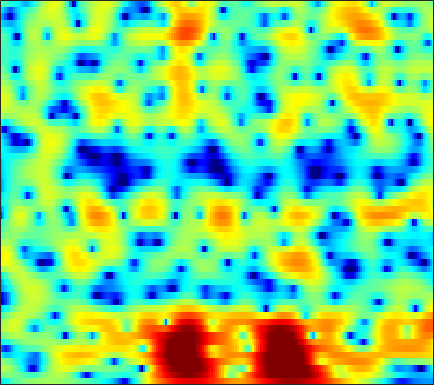

The data file committed next to this chart (first rows):
-6.5304, -5.6071, -4.5538, -3.6695, -3.0907, -2.4246, -1.8561, -1.4874, -1.0492, -0.66019, -0.32955, -0.11023, 0.14918, 0.37618, 0.52715, 0.70534, 0.85937, 0.95879, 1.0751, 1.1749, 1.2514, 1.293, 1.3222, 1.3335
-0.3199, -0.175, -0.03842, 0.02217, 0.0111, -0.08057, -0.2638, -0.4602, -0.7905, -1.192, -1.635, -1.969, -2.369, -2.648, -2.734, -2.642, -2.308, -1.932, -1.323, -0.6536, 0.0047, 0.4655, 1.01, 1.455
2.54, 2.26, 1.832, 1.322, 0.8826, 0.2064, -0.5976, -1.298, -2.394, -3.72, -5.334, -6.833, -9.354, -12.85, -16.31, -18.72, -14.08, -10.75, -7.402, -4.867, -2.859, -1.598, -0.175, 1.001
0.9354, 0.4922, -0.1083, -0.7258, -1.214, -1.891, -2.648, -3.282, -4.226, -5.311, -6.524, -7.513, -8.878, -10.11, -10.87, -11.34, -10.94, -10.06, -8.316, -6.287, -4.245, -2.791, -1.018, 0.5494
-5.385, -6.363, -7.249, -7.411, -7.129, -6.519, -5.942, -5.648, -5.445, -5.552, -5.964, -6.462, -7.411, -8.691, -9.795, -11.12, -11.3, -10.31, -8.057, -5.619, -3.346, -1.834, -0.06999, 1.441
-10.72, -12.65, -14.32, -13.07, -11.09, -8.583, -6.598, -5.456, -4.319, -3.526, -3.012, -2.729, -2.445, -2.235, -2.089, -1.862, -1.55, -1.25, -0.7569, -0.1672, 0.466, 0.9507, 1.575, 2.176
-5.505, -4.985, -4.326, -3.648, -3.116, -2.393, -1.683, -1.204, -0.6618, -0.2114, 0.1223, 0.3099, 0.4885, 0.6314, 0.7334, 0.8571, 0.9688, 1.067, 1.196, 1.323, 1.413, 1.461, 1.441, 1.348
-1.117, -0.4593, 0.2759, 0.8641, 1.239, 1.627, 1.872, 1.964, 1.958, 1.819, 1.572, 1.319, 0.9093, 0.4916, 0.2151, -0.05466, -0.1346, -0.08326, 0.07812, 0.2777, 0.4186, 0.4369, 0.3032, -0.05515
1.465, 1.951, 2.535, 3.003, 3.261, 3.456, 3.454, 3.301, 2.883, 2.165, 1.092, -0.0175, -1.997, -4.734, -7.374, -10.71, -10, -7.645, -4.998, -3.207, -2.071, -1.521, -1.141, -1.074
-0.02643, 0.8289, 1.792, 2.563, 3, 3.4, 3.58, 3.567, 3.337, 2.795, 1.946, 1.107, -0.2738, -1.918, -3.121, -4.284, -4.498, -4.135, -3.466, -2.995, -2.91, -3.107, -3.667, -4.415
-3.038, -1.968, -0.7473, 0.2932, 0.9584, 1.694, 2.276, 2.591, 2.86, 2.945, 2.87, 2.715, 2.406, 2.008, 1.682, 1.229, 0.7797, 0.4087, -0.1794, -0.9606, -2.043, -3.146, -5.181, -8.214
-6.993, -6.32, -5.204, -3.959, -3.002, -1.769, -0.6533, 0.07074, 0.8899, 1.547, 2.038, 2.289, 2.487, 2.545, 2.505, 2.346, 2.077, 1.801, 1.338, 0.7708, 0.09387, -0.4726, -1.247, -1.957
-17.37, -16.99, -13.79, -10.25, -7.987, -5.46, -3.415, -2.14, -0.7419, 0.3666, 1.227, 1.728, 2.222, 2.548, 2.683, 2.736, 2.653, 2.513, 2.232, 1.856, 1.414, 1.05, 0.5423, 0.04952
-15.55, -15.13, -12.89, -9.98, -7.903, -5.48, -3.444, -2.15, -0.678, 0.5055, 1.428, 1.978, 2.537, 2.911, 3.08, 3.174, 3.121, 2.998, 2.723, 2.323, 1.819, 1.373, 0.6922, -0.07614
-9.415, -8.499, -7.107, -5.604, -4.446, -2.925, -1.518, -0.5754, 0.5224, 1.423, 2.139, 2.563, 2.969, 3.21, 3.294, 3.284, 3.144, 2.957, 2.603, 2.134, 1.53, 0.9772, 0.08299, -1.043
-9.006, -7.262, -5.215, -3.45, -2.285, -0.9433, 0.1668, 0.8759, 1.631, 2.195, 2.588, 2.768, 2.872, 2.84, 2.735, 2.5, 2.188, 1.905, 1.487, 1.022, 0.5024, 0.0728, -0.5801, -1.36
-6.6, -4.565, -2.457, -0.8395, 0.1246, 1.126, 1.85, 2.236, 2.563, 2.691, 2.624, 2.448, 2.077, 1.566, 1.103, 0.4113, -0.3142, -0.8303, -1.429, -1.878, -2.147, -2.243, -2.251, -2.159
0.6644, 1.226, 1.927, 2.505, 2.824, 3.074, 3.132, 3.043, 2.763, 2.306, 1.663, 1.065, 0.09049, -1.119, -2.206, -3.895, -5.829, -7.301, -8.933, -9.561, -9.138, -8.47, -7.386, -6.103
4.632, 4.619, 4.537, 4.331, 4.067, 3.558, 2.867, 2.22, 1.209, 0.0855, -1.087, -1.969, -3.21, -4.634, -5.938, -8.257, -11.65, -15.51, -24.06, -23.43, -18.45, -17.37, -17.67, -16.71
5.824, 5.623, 5.219, 4.601, 3.973, 2.867, 1.385, -0.0006472, -2.296, -5.022, -7.663, -8.795, -8.717, -7.971, -7.63, -7.663, -8.19, -8.782, -9.606, -10.24, -10.79, -11.26, -11.74, -11.04
4.279, 4.194, 3.89, 3.348, 2.755, 1.654, 0.111, -1.382, -3.971, -7.493, -11.67, -13.05, -10.8, -8.144, -6.775, -5.585, -4.897, -4.569, -4.277, -4.062, -3.829, -3.573, -3.078, -2.346
1.085, 1.372, 1.542, 1.48, 1.27, 0.802, 0.1148, -0.5264, -1.466, -2.409, -3.144, -3.49, -3.607, -3.442, -3.217, -2.853, -2.494, -2.237, -1.913, -1.593, -1.247, -0.9595, -0.5336, -0.04616
-1.348, -0.7405, -0.1227, 0.2795, 0.4567, 0.5484, 0.498, 0.3781, 0.133, -0.1466, -0.444, -0.6521, -0.8763, -1.052, -1.135, -1.19, -1.172, -1.123, -0.9932, -0.7874, -0.5266, -0.3089, -0.001873, 0.3019
-2.354, -1.675, -0.8285, -0.08388, 0.4041, 0.9135, 1.266, 1.432, 1.51, 1.436, 1.219, 0.982, 0.5572, 0.06797, -0.3268, -0.8432, -1.257, -1.435, -1.451, -1.227, -0.8411, -0.5117, -0.09529, 0.2201
-4.176, -3.21, -1.774, -0.3695, 0.585, 1.641, 2.42, 2.83, 3.131, 3.151, 2.904, 2.53, 1.75, 0.6283, -0.478, -2.302, -4.367, -5.605, -5.762, -4.257, -2.441, -1.295, -0.1925, 0.441
-13.34, -9.011, -4.843, -1.871, -0.1986, 1.49, 2.695, 3.305, 3.79, 3.936, 3.744, 3.369, 2.564, 1.29, -0.02815, -2.467, -6.033, -9.316, -9.615, -5.497, -2.386, -0.8174, 0.4481, 0.9954
-9.587, -7.643, -4.944, -2.591, -1.175, 0.313, 1.37, 1.911, 2.334, 2.462, 2.338, 2.129, 1.718, 1.22, 0.8177, 0.2676, -0.159, -0.2912, -0.1317, 0.3563, 0.9777, 1.368, 1.654, 1.54
-6.077, -5.073, -3.68, -2.38, -1.543, -0.6399, -0.09296, 0.09977, 0.0515, -0.3317, -0.922, -1.386, -1.808, -1.737, -1.376, -0.6164, 0.2416, 0.8628, 1.603, 2.215, 2.658, 2.851, 2.905, 2.677
-6.913, -5.747, -4.307, -3.098, -2.371, -1.695, -1.419, -1.51, -2.135, -3.466, -5.816, -8.683, -14.71, -13.32, -8.433, -4.128, -1.356, 0.1256, 1.571, 2.561, 3.201, 3.483, 3.618, 3.513
-9.847, -7.838, -5.735, -4.164, -3.253, -2.424, -1.959, -1.891, -2.145, -2.822, -3.909, -4.831, -5.697, -5.226, -4.038, -2.076, -0.2933, 0.8064, 1.957, 2.768, 3.264, 3.455, 3.484, 3.29
-9.42, -7.811, -5.974, -4.457, -3.527, -2.526, -1.799, -1.406, -1.056, -0.8613, -0.7374, -0.6384, -0.4059, -0.006667, 0.4067, 1.058, 1.723, 2.183, 2.681, 3.006, 3.122, 3.062, 2.782, 2.259
-7.897, -6.854, -5.521, -4.287, -3.468, -2.495, -1.678, -1.148, -0.5508, -0.04464, 0.4097, 0.7257, 1.144, 1.556, 1.865, 2.253, 2.599, 2.808, 2.987, 3.016, 2.869, 2.621, 2.082, 1.267
-7.728, -6.692, -5.445, -4.343, -3.603, -2.734, -1.964, -1.446, -0.8145, -0.2398, 0.2964, 0.6769, 1.164, 1.619, 1.94, 2.321, 2.639, 2.817, 2.95, 2.943, 2.769, 2.508, 1.969, 1.181
-7.467, -6.497, -5.435, -4.573, -4.015, -3.366, -2.791, -2.39, -1.868, -1.349, -0.8239, -0.4138, 0.1429, 0.7154, 1.139, 1.683, 2.168, 2.473, 2.783, 2.955, 2.958, 2.843, 2.512, 1.979
-6.107, -5.694, -5.286, -5.017, -4.877, -4.711, -4.547, -4.398, -4.145, -3.803, -3.351, -2.922, -2.226, -1.392, -0.7074, 0.2379, 1.145, 1.764, 2.466, 2.992, 3.321, 3.433, 3.396, 3.149
-4.91, -5.247, -5.813, -6.49, -7.045, -7.766, -8.321, -8.568, -8.688, -8.647, -8.479, -8.215, -7.407, -5.949, -4.533, -2.551, -0.7013, 0.5099, 1.848, 2.865, 3.589, 3.942, 4.19, 4.188
-4.925, -5.955, -7.544, -9.508, -11.3, -14.32, -17.23, -17.77, -16.3, -15.23, -15.92, -18.32, -25.34, -16.04, -10.49, -5.708, -2.414, -0.5636, 1.303, 2.658, 3.598, 4.08, 4.46, 4.585
-6.256, -7.721, -9.471, -11.15, -12.61, -15.24, -18.02, -18.08, -15.42, -13.11, -11.8, -11.18, -10.08, -7.964, -5.918, -3.259, -0.9876, 0.3938, 1.825, 2.864, 3.556, 3.895, 4.13, 4.17
-10.88, -16.36, -16.58, -12.01, -10.1, -8.493, -7.495, -6.811, -5.808, -4.749, -3.715, -2.943, -1.875, -0.8113, 0.001993, 1.035, 1.915, 2.428, 2.921, 3.162, 3.189, 3.087, 2.863, 2.58
-3.823, -5.301, -5.782, -4.753, -3.736, -2.473, -1.438, -0.775, 0.006058, 0.7109, 1.36, 1.793, 2.338, 2.772, 3.023, 3.232, 3.229, 3.056, 2.594, 1.809, 0.7363, -0.2281, -1.503, -2.508
1.478, 1.077, 0.768, 0.7407, 0.855, 1.087, 1.393, 1.623, 1.929, 2.213, 2.483, 2.654, 2.811, 2.885, 2.834, 2.593, 2.088, 1.499, 0.3197, -1.401, -3.882, -6.45, -11.54, -19.26
3.048, 2.932, 2.749, 2.546, 2.394, 2.198, 2.006, 1.877, 1.738, 1.662, 1.649, 1.691, 1.752, 1.788, 1.746, 1.52, 1.051, 0.4921, -0.5927, -2.133, -4.197, -6.086, -8.904, -11.32
3.819, 3.801, 3.617, 3.252, 2.866, 2.232, 1.453, 0.819, -0.004073, -0.615, -0.8305, -0.6842, -0.1745, 0.4176, 0.8154, 1.163, 1.227, 1.064, 0.5799, -0.2238, -1.293, -2.228, -3.599, -5.041
3.961, 3.947, 3.678, 3.129, 2.504, 1.343, -0.2643, -1.866, -4.743, -8.534, -10.34, -8.067, -4.413, -1.775, -0.3748, 0.9234, 1.684, 1.968, 2.016, 1.758, 1.233, 0.698, -0.1686, -1.154
2.91, 2.852, 2.515, 1.893, 1.248, 0.09033, -1.413, -2.813, -5.085, -7.488, -8.291, -6.966, -4.25, -1.874, -0.48, 0.8926, 1.793, 2.207, 2.434, 2.347, 1.985, 1.557, 0.8495, 0.02423
1.746, 1.569, 1.111, 0.4237, -0.1859, -1.041, -1.86, -2.378, -2.805, -2.859, -2.447, -1.873, -0.862, 0.2503, 1.026, 1.887, 2.503, 2.771, 2.875, 2.669, 2.17, 1.612, 0.6298, -0.5829
0.9817, 0.5979, -0.212, -1.36, -2.444, -3.947, -5.107, -5.34, -4.646, -3.269, -1.731, -0.6195, 0.7056, 1.849, 2.559, 3.3, 3.777, 3.946, 3.915, 3.567, 2.872, 2.104, 0.6645, -1.329
-0.2383, -0.6846, -1.732, -3.428, -5.315, -9.293, -18.02, -26.72, -11.17, -5.897, -2.703, -0.9566, 0.8338, 2.166, 2.941, 3.704, 4.169, 4.339, 4.305, 3.982, 3.336, 2.621, 1.344, -0.3732
-1.797, -1.985, -2.57, -3.484, -4.317, -5.47, -6.258, -6.266, -5.32, -3.76, -2.108, -0.9482, 0.3938, 1.479, 2.136, 2.805, 3.233, 3.414, 3.453, 3.274, 2.875, 2.439, 1.708, 0.8092
-2.522, -2.525, -2.705, -2.999, -3.229, -3.498, -3.565, -3.443, -3.019, -2.329, -1.496, -0.8289, 0.04174, 0.8346, 1.338, 1.873, 2.241, 2.4, 2.478, 2.404, 2.217, 2.01, 1.659, 1.248
-2.327, -2.422, -2.647, -2.979, -3.262, -3.593, -3.761, -3.698, -3.357, -2.716, -1.871, -1.203, -0.3218, 0.4591, 0.9394, 1.413, 1.702, 1.791, 1.779, 1.663, 1.505, 1.394, 1.277, 1.225
-1.569, -1.861, -2.465, -3.341, -4.179, -5.425, -6.644, -7.135, -6.679, -5.164, -3.286, -1.963, -0.4875, 0.6155, 1.205, 1.67, 1.772, 1.64, 1.194, 0.5575, -0.08779, -0.3859, -0.316, 0.237
-1.189, -1.532, -2.348, -3.572, -4.938, -7.634, -12.43, -20.54, -17.11, -8.64, -4.31, -2.105, -0.0209, 1.375, 2.042, 2.465, 2.325, 1.83, 0.5333, -1.748, -5.499, -9.235, -8.548, -3.561
-3.373, -3.566, -4.048, -4.771, -5.388, -6.297, -6.934, -7.044, -6.31, -4.751, -2.873, -1.532, -0.003711, 1.143, 1.74, 2.162, 2.145, 1.792, 0.8545, -0.6501, -2.541, -3.676, -3.368, -1.407
-6.802, -7.124, -7.756, -8.491, -8.717, -8.547, -7.837, -7.046, -5.762, -4.374, -3.023, -2.051, -0.8824, 0.09549, 0.6821, 1.256, 1.606, 1.72, 1.704, 1.57, 1.432, 1.42, 1.592, 1.947
-8.485, -9.662, -12.31, -16.42, -19.81, -16.79, -12.23, -9.758, -7.343, -5.485, -4.013, -3.093, -2.004, -1.027, -0.3749, 0.4065, 1.061, 1.5, 1.989, 2.384, 2.705, 2.913, 3.118, 3.265
-6.032, -7.098, -9.04, -11.27, -12.34, -11.69, -9.756, -8.378, -6.928, -5.883, -5.052, -4.49, -3.703, -2.828, -2.092, -1.064, -0.05566, 0.6551, 1.53, 2.295, 2.942, 3.332, 3.724, 3.939
-1.518, -1.944, -2.663, -3.396, -3.895, -4.391, -4.81, -5.12, -5.697, -6.571, -7.631, -8.259, -8.392, -7.376, -6.103, -4.281, -2.552, -1.411, -0.04955, 1.145, 2.182, 2.842, 3.575, 4.065
